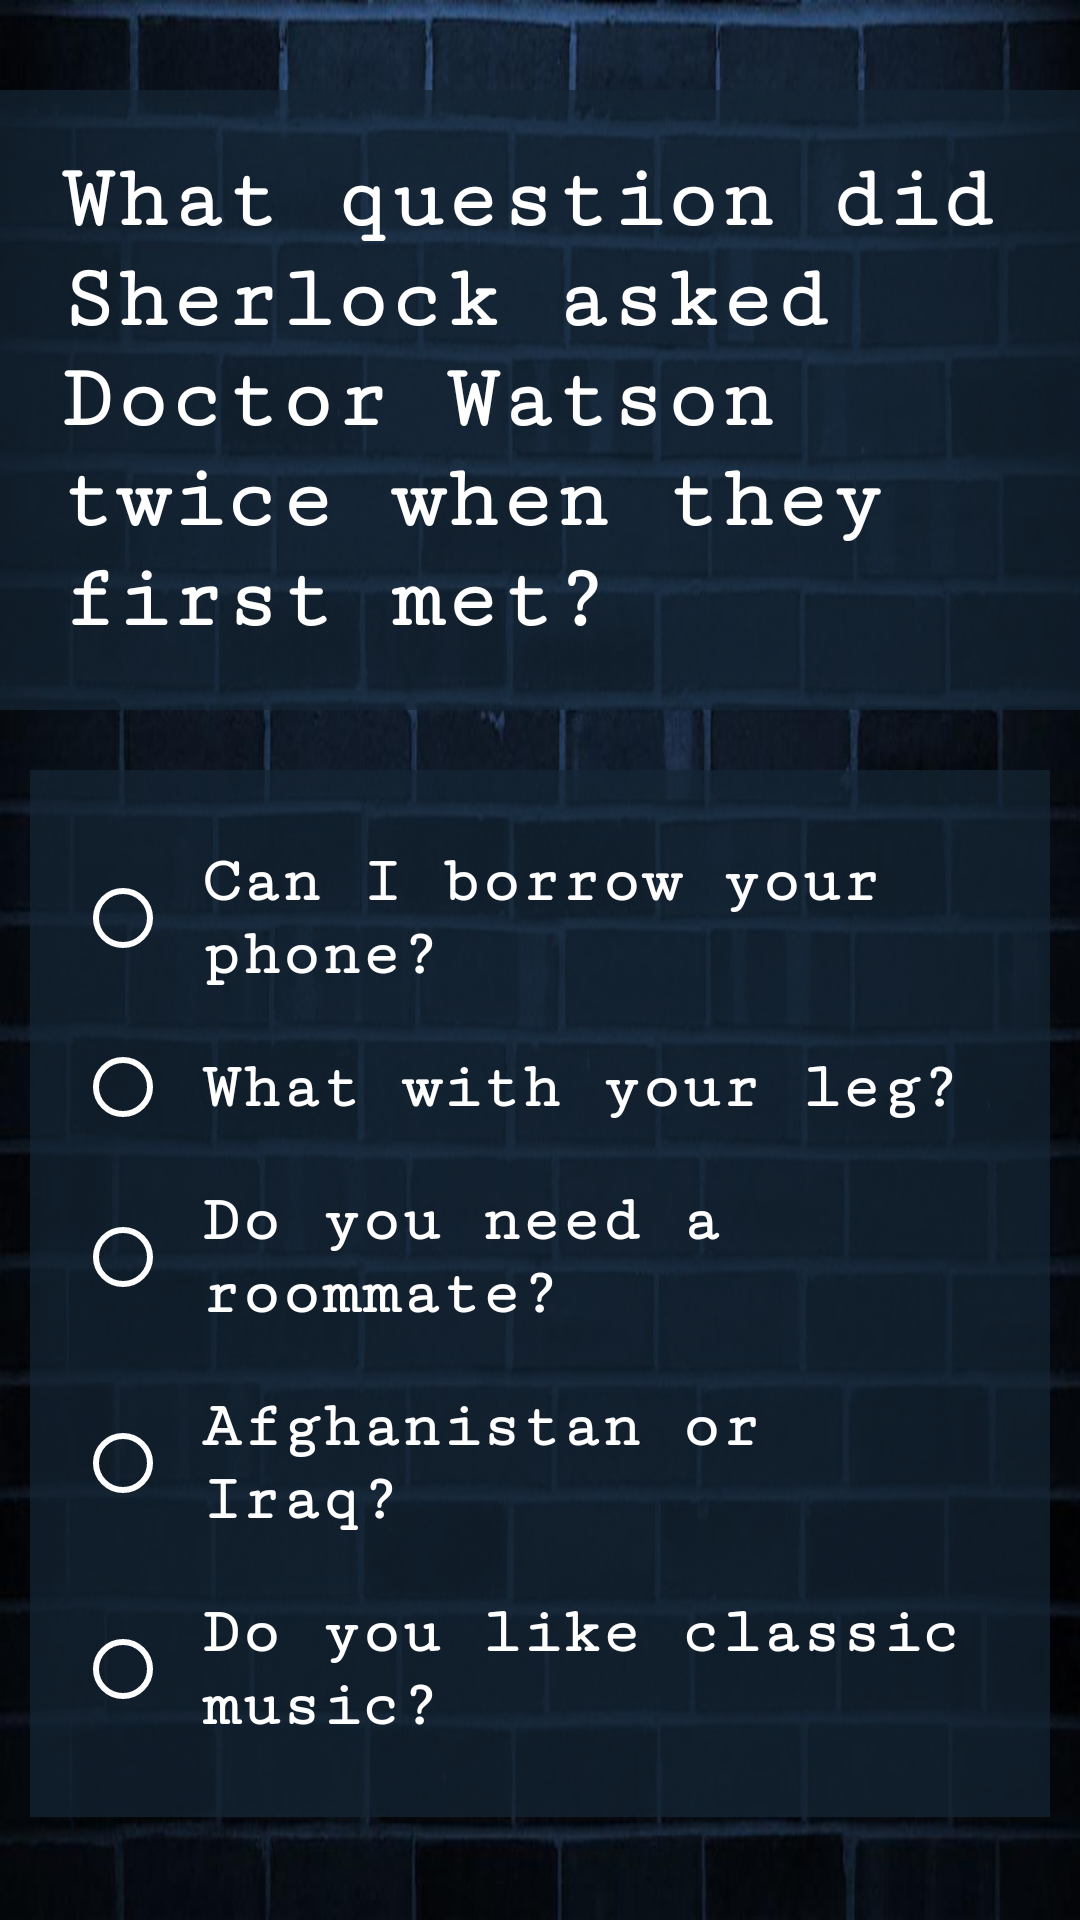

Layout XML and referenced resources for this Android screen:
<!-- AndroidManifest.xml: application theme AppTheme.NoActionBar -->
<!-- res/layout/activity_solve_problem.xml -->
<?xml version="1.0" encoding="utf-8"?>
<ScrollView xmlns:android="http://schemas.android.com/apk/res/android"
    xmlns:tools="http://schemas.android.com/tools"
    android:id="@+id/activity_solve_problem"
    style="@style/Scroll"
    android:layout_width="match_parent"
    android:layout_height="match_parent"
    tools:context="com.example.android.detective.SolveProblem">

    <RelativeLayout
        android:layout_width="@dimen/match"
        android:layout_height="@dimen/match">

        <TextView
            android:id="@+id/textView1"
            style="@style/TextQuestion"
            android:layout_width="@dimen/match"
            android:layout_height="@dimen/wrap"
            android:text="@string/question1"/>

        <RadioGroup
            android:id="@+id/radioGroup1"
            style="@style/RadioGroup"
            android:layout_width="@dimen/match"
            android:layout_height="@dimen/wrap"
            android:layout_below="@id/textView1">

            <RadioButton
                android:id="@+id/radioQ1"
                style="@style/MRadioButton"
                android:layout_width="@dimen/match"
                android:layout_height="@dimen/wrap"
                android:onClick="onRadioClick11"
                android:text="@string/answer_1_1" />

            <RadioButton
                android:id="@+id/radioQ2"
                style="@style/MRadioButton"
                android:onClick="onRadioClick"
                android:text="@string/answer_1_2" />

            <RadioButton
                android:id="@+id/radioQ3"
                style="@style/MRadioButton"
                android:onClick="onRadioClick"
                android:text="@string/answer_1_3" />

            <RadioButton
                android:id="@+id/radioQ4"
                style="@style/MRadioButton"
                android:onClick="onRadioClick"
                android:text="@string/answer_1_4" />

            <RadioButton
                android:id="@+id/radioQ5"
                style="@style/MRadioButton"
                android:onClick="onRadioClick"
                android:text="@string/answer_1_5" />

        </RadioGroup>

    </RelativeLayout>


</ScrollView>
<!-- resources referenced by this layout -->
<resources>
  <dimen name="match">-1dp</dimen>
  <dimen name="wrap">-2dp</dimen>
  <string name="answer_1_1">Can I borrow your phone?</string>
  <string name="answer_1_2">What with your leg?</string>
  <string name="answer_1_3">Do you need a roommate?</string>
  <string name="answer_1_4">Afghanistan or Iraq?</string>
  <string name="answer_1_5">Do you like classic music?</string>
  <string name="question1">What question did Sherlock asked Doctor Watson twice when they first met?</string>
  <style name="MRadioButton">
          <item name="android:padding">@dimen/Tentmargin</item>
          <item name="android:textColor">@color/white</item>
          <item name="android:textSize">@dimen/TweentyTwoText</item>
          <item name="android:textStyle">bold</item>
          <item name="android:fontFamily">serif-monospace</item>
          <item name="android:layout_width">@dimen/match</item>
          <item name="android:layout_height">@dimen/wrap</item>
          <item name="android:radioButtonStyle">@color/white</item>
      </style>
  <style name="RadioGroup">
          <item name="android:layout_centerInParent">true</item>
          <item name="android:layout_marginTop">@dimen/Tweentydimen</item>
          <item name="android:layout_marginLeft">@dimen/Tentmargin</item>
          <item name="android:layout_marginRight">@dimen/Tentmargin</item>
          <item name="android:padding">@dimen/commentmargin</item>
          <item name="android:layout_marginBottom">@dimen/FiveMargin</item>
          <item name="android:background">@color/RadioColor</item>
      </style>
  <style name="Scroll">
          <item name="android:background">@drawable/bluebrick</item>
          <item name="android:scrollbarThumbVertical">@color/transperent</item>
          <item name="android:scrollbarSize">@dimen/Scrollbar</item>
      </style>
  <style name="TextQuestion">
          <item name="android:layout_centerHorizontal">true</item>
          <item name="android:layout_marginTop">@dimen/ThirtyMargin</item>
          <item name="android:background">@color/RadioColor</item>
          <item name="android:fontFamily">serif-monospace</item>
          <item name="android:padding">@dimen/Tweentydimen</item>
          <item name="android:textColor">@color/white</item>
          <item name="android:textSize">@dimen/ThirtydimenText</item>
          <item name="android:textStyle">bold</item>
      </style>
  <style name="AppTheme.NoActionBar">
          <item name="windowActionBar">false</item>
          <item name="windowNoTitle">true</item>
      </style>
  <dimen name="Tentmargin">10dp</dimen>
  <color name="white">#FFFFFF</color>
  <dimen name="TweentyTwoText">22sp</dimen>
  <dimen name="Tweentydimen">20dp</dimen>
  <dimen name="commentmargin">15dp</dimen>
  <dimen name="FiveMargin">5dp</dimen>
  <color name="RadioColor">#B3152536</color>
  <!-- drawable bluebrick: jpg bitmap (drawable-hdpi, 26361 bytes) -->
  <dimen name="Scrollbar">4dp</dimen>
  <dimen name="ThirtyMargin">30dp</dimen>
  <dimen name="ThirtydimenText">30sp</dimen>
</resources>
